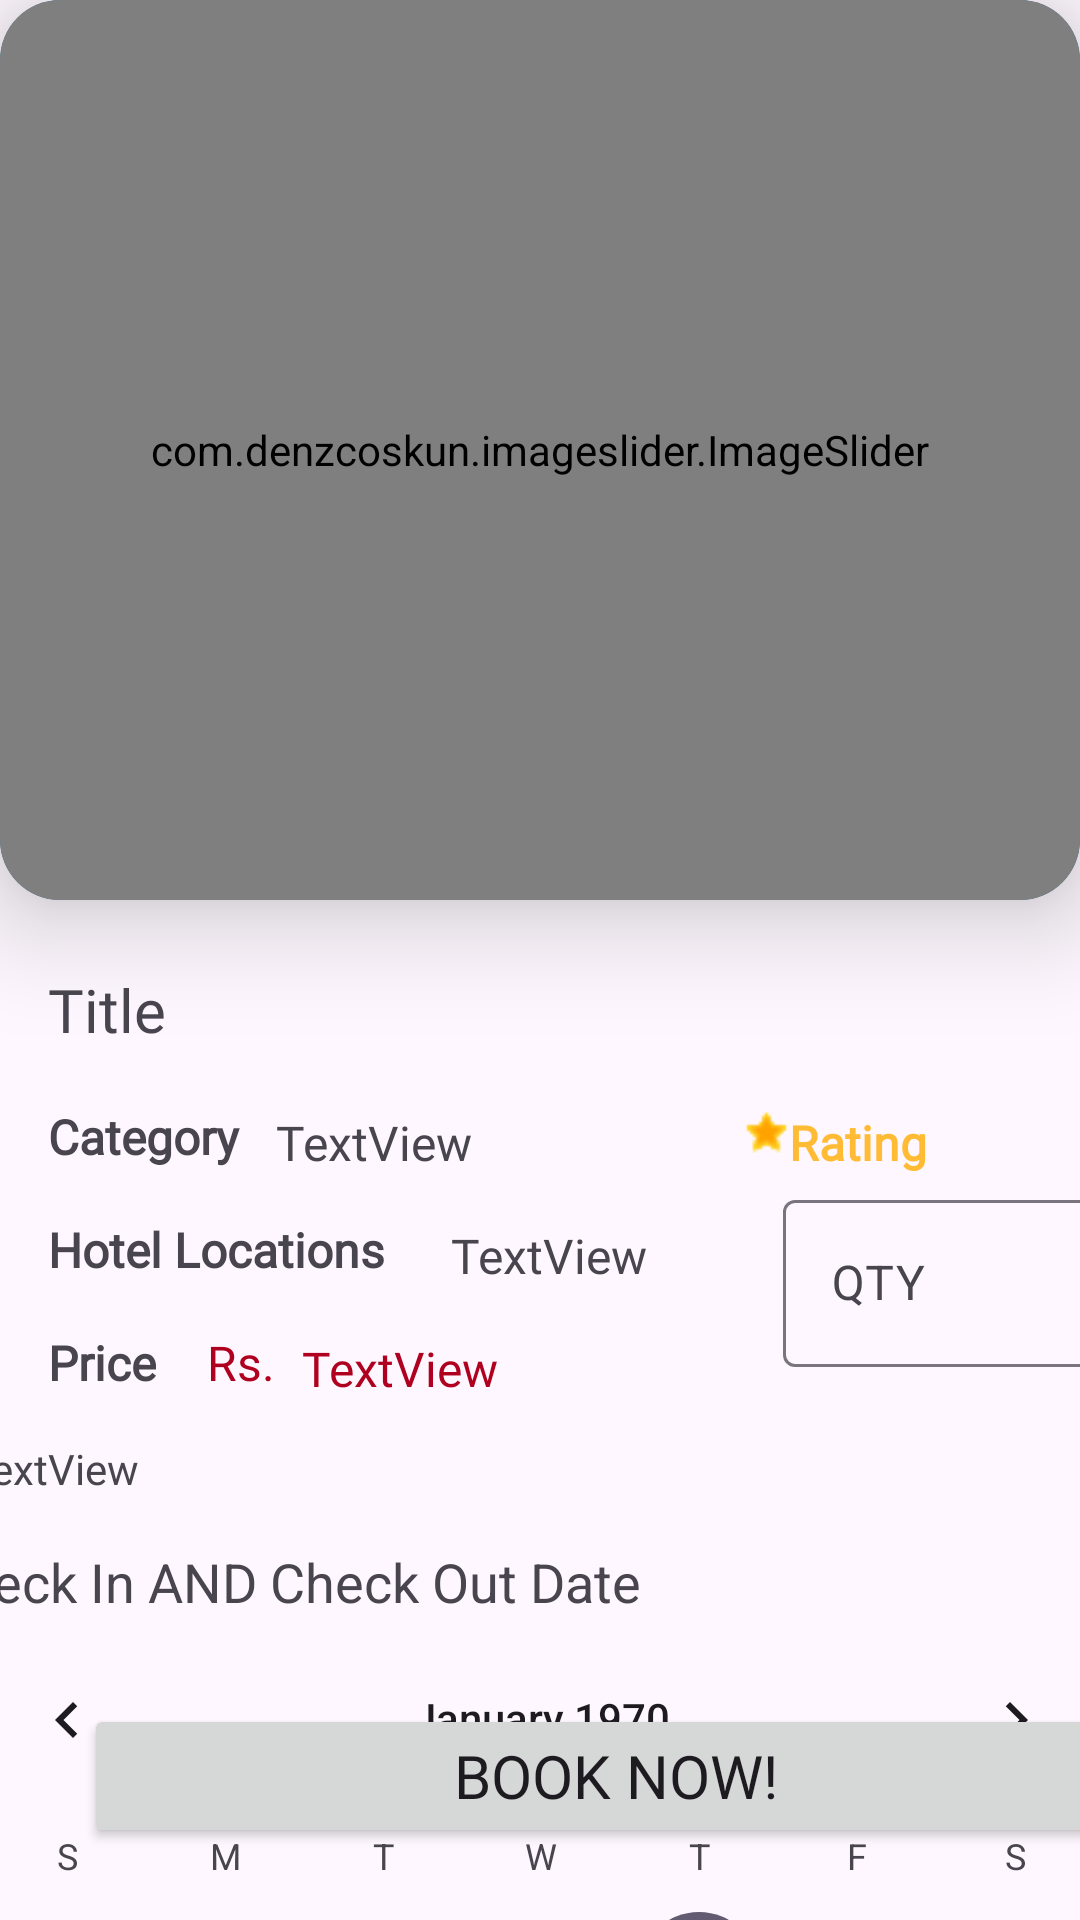

Produce the Android XML layout that renders to this screen, including the resource entries it uses.
<!-- AndroidManifest.xml: application theme Theme.OceanBreezeResorts -->
<!-- res/layout/activity_single_product_view.xml -->
<?xml version="1.0" encoding="utf-8"?>
<androidx.constraintlayout.widget.ConstraintLayout xmlns:android="http://schemas.android.com/apk/res/android"
    xmlns:app="http://schemas.android.com/apk/res-auto"
    xmlns:tools="http://schemas.android.com/tools"
    android:id="@+id/main"
    android:layout_width="match_parent"
    android:layout_height="match_parent"
    tools:context=".SingleProductView">

    <androidx.cardview.widget.CardView
        android:id="@+id/cardView1"
        android:layout_width="match_parent"
        android:layout_height="300dp"
        app:cardBackgroundColor="@color/darkblue"
        app:cardCornerRadius="20dp"
        app:cardElevation="20dp"
        app:layout_constraintEnd_toEndOf="parent"
        app:layout_constraintStart_toStartOf="parent"
        app:layout_constraintTop_toTopOf="parent">

        <com.denzcoskun.imageslider.ImageSlider
            android:id="@+id/imageSlider1"
            android:layout_width="match_parent"
            android:layout_height="match_parent"
            app:iss_auto_cycle="true"
            app:iss_corner_radius="20"
            app:iss_delay="3000"
            app:iss_period="3000"
            app:iss_title_background="@drawable/gradient" />

    </androidx.cardview.widget.CardView>

    <TextView
        android:id="@+id/textView26"
        android:layout_width="wrap_content"
        android:layout_height="31dp"
        android:layout_marginStart="16dp"
        android:layout_marginTop="23dp"
        android:fontFamily="@font/poppins_semibold"
        android:text="@string/title"
        android:textSize="20sp"
        app:layout_constraintStart_toStartOf="parent"
        app:layout_constraintTop_toBottomOf="@+id/cardView1" />

    <TextView
        android:id="@+id/textView27"
        android:layout_width="wrap_content"
        android:layout_height="wrap_content"
        android:layout_marginStart="16dp"
        android:layout_marginTop="14dp"
        android:fontFamily="@font/poppins"
        android:text="@string/category"
        android:textSize="16sp"
        android:textStyle="bold"
        app:layout_constraintStart_toStartOf="parent"
        app:layout_constraintTop_toBottomOf="@+id/textView26" />

    <TextView
        android:id="@+id/textView28"
        android:layout_width="wrap_content"
        android:layout_height="wrap_content"
        android:layout_marginTop="16dp"
        android:layout_marginEnd="51dp"
        android:fontFamily="@font/poppins"
        android:text="@string/rate"
        android:textColor="@android:color/holo_orange_light"
        android:textSize="16sp"
        android:textStyle="bold"
        app:layout_constraintEnd_toEndOf="parent"
        app:layout_constraintTop_toBottomOf="@+id/textView26" />

    <TextView
        android:id="@+id/textView29"
        android:layout_width="wrap_content"
        android:layout_height="wrap_content"
        android:layout_marginStart="16dp"
        android:layout_marginTop="16dp"
        android:fontFamily="@font/poppins"
        android:text="@string/location"
        android:textSize="16sp"
        android:textStyle="bold"
        app:layout_constraintStart_toStartOf="parent"
        app:layout_constraintTop_toBottomOf="@+id/textView27" />

    <ImageView
        android:id="@+id/imageView15"
        android:layout_width="wrap_content"
        android:layout_height="wrap_content"
        android:layout_marginTop="16dp"
        app:layout_constraintEnd_toStartOf="@+id/textView28"
        app:layout_constraintTop_toBottomOf="@+id/textView26"
        app:srcCompat="@drawable/star" />

    <TextView
        android:id="@+id/textView30"
        android:layout_width="wrap_content"
        android:layout_height="wrap_content"
        android:layout_marginStart="16dp"
        android:layout_marginTop="16dp"
        android:fontFamily="@font/poppins"
        android:text="@string/price"
        android:textSize="16sp"
        android:textStyle="bold"
        app:layout_constraintStart_toStartOf="parent"
        app:layout_constraintTop_toBottomOf="@+id/textView29" />

    <TextView
        android:id="@+id/textView31"
        android:layout_width="wrap_content"
        android:layout_height="wrap_content"
        android:layout_marginStart="17dp"
        android:layout_marginTop="16dp"
        android:fontFamily="@font/poppins"
        android:text="@string/rs"
        android:textColor="@color/design_default_color_error"
        android:textSize="16sp"
        app:layout_constraintStart_toEndOf="@+id/textView30"
        app:layout_constraintTop_toBottomOf="@+id/textView29" />

    <TextView
        android:id="@+id/textView33"
        android:layout_width="wrap_content"
        android:layout_height="wrap_content"
        android:layout_marginStart="12dp"
        android:layout_marginTop="16dp"
        android:fontFamily="@font/poppins"
        android:text="TextView"
        android:textSize="16sp"
        app:layout_constraintStart_toEndOf="@+id/textView27"
        app:layout_constraintTop_toBottomOf="@+id/textView26" />

    <TextView
        android:id="@+id/textView34"
        android:layout_width="wrap_content"
        android:layout_height="wrap_content"
        android:layout_marginStart="22dp"
        android:layout_marginTop="16dp"
        android:fontFamily="@font/poppins"
        android:text="TextView"
        android:textSize="16sp"
        app:layout_constraintStart_toEndOf="@+id/textView29"
        app:layout_constraintTop_toBottomOf="@+id/textView33" />

    <TextView
        android:id="@+id/textView36"
        android:layout_width="wrap_content"
        android:layout_height="wrap_content"
        android:layout_marginStart="9dp"
        android:layout_marginTop="16dp"
        android:fontFamily="@font/poppins"
        android:text="TextView"
        android:textColor="@color/design_default_color_error"
        android:textSize="16sp"
        app:layout_constraintStart_toEndOf="@+id/textView31"
        app:layout_constraintTop_toBottomOf="@+id/textView34" />

    <TextView
        android:id="@+id/textView37"
        android:layout_width="382dp"
        android:layout_height="34dp"
        android:layout_marginStart="16dp"
        android:layout_marginTop="13dp"
        android:layout_marginEnd="16dp"
        android:fontFamily="@font/poppins"
        android:text="TextView"
        android:textSize="14sp"
        app:layout_constraintEnd_toEndOf="parent"
        app:layout_constraintStart_toStartOf="parent"
        app:layout_constraintTop_toBottomOf="@+id/textView36" />

    <Button
        android:id="@+id/booking_btn"
        android:layout_width="355dp"
        android:layout_height="48dp"
        android:layout_marginStart="28dp"
        android:layout_marginEnd="28dp"
        android:layout_marginBottom="24dp"
        android:fontFamily="@font/poppins"
        android:text="@string/book"
        android:textSize="20sp"
        app:layout_constraintBottom_toBottomOf="parent"
        app:layout_constraintEnd_toEndOf="parent"
        app:layout_constraintHorizontal_bias="0.0"
        app:layout_constraintStart_toStartOf="parent" />

    <ScrollView
        android:layout_width="409dp"
        android:layout_height="128dp"
        android:layout_marginStart="1dp"
        android:layout_marginTop="1dp"
        android:layout_marginEnd="1dp"
        app:layout_constraintEnd_toEndOf="parent"
        app:layout_constraintStart_toStartOf="parent"
        app:layout_constraintTop_toBottomOf="@+id/textView37">

        <LinearLayout
            xmlns:android="http://schemas.android.com/apk/res/android"
            android:layout_width="match_parent"
            android:layout_height="wrap_content"
            android:orientation="vertical">

            <TextView
                android:id="@+id/textView32"
                android:layout_width="match_parent"
                android:layout_height="wrap_content"
                android:text="Check In AND Check Out Date"
                android:textAppearance="?android:attr/textAppearanceMedium" />

            <CalendarView
                android:id="@+id/calendarView4"
                android:layout_width="match_parent"
                android:layout_height="wrap_content" />

            <CalendarView
                android:id="@+id/calendarView5"
                android:layout_width="match_parent"
                android:layout_height="wrap_content" />

        </LinearLayout>

    </ScrollView>

    <com.google.android.material.textfield.TextInputLayout
        android:layout_width="107dp"
        android:layout_height="63dp"
        android:layout_marginStart="68dp"
        android:layout_marginTop="3dp"
        android:layout_marginEnd="15dp"
        app:layout_constraintEnd_toEndOf="parent"
        app:layout_constraintStart_toEndOf="@+id/textView34"
        app:layout_constraintTop_toBottomOf="@+id/textView28">

        <com.google.android.material.textfield.TextInputEditText
            android:id="@+id/qty_txt"
            android:layout_width="match_parent"
            android:layout_height="wrap_content"
            android:hint="QTY" />
    </com.google.android.material.textfield.TextInputLayout>

</androidx.constraintlayout.widget.ConstraintLayout>
<!-- resources referenced by this layout -->
<resources>
  <color name="darkblue">#0665B6</color>
  <!-- drawable star: png bitmap (drawable, 404 bytes) -->
  <string name="book">Book Now!</string>
  <string name="category">Category</string>
  <string name="location">Hotel Locations</string>
  <string name="price">Price</string>
  <string name="rate">Rating</string>
  <string name="rs">Rs.</string>
  <string name="title">Title</string>
  <style name="Theme.OceanBreezeResorts" parent="Base.Theme.OceanBreezeResorts" />
  <style name="Base.Theme.OceanBreezeResorts" parent="Theme.Material3.DayNight.NoActionBar">
          
           <item name="colorPrimary">@color/darkblue</item>
      </style>
</resources>
